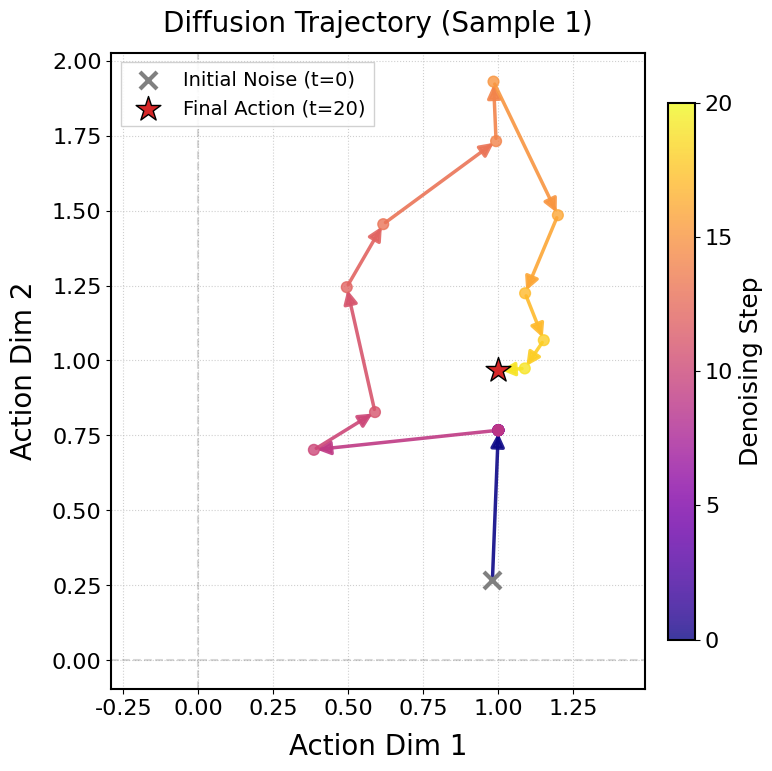
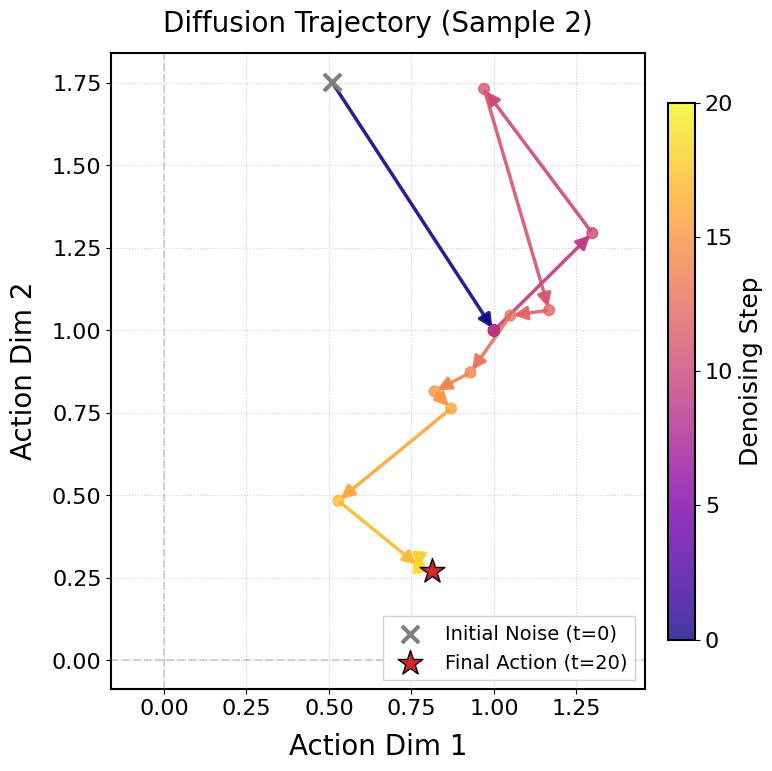

The matplotlib source for these figures, in order:
import numpy as np
import matplotlib.pyplot as plt
import matplotlib.colors as mcolors
from matplotlib.patches import FancyArrowPatch

# ====== 1. 全局绘图风格 ======
plt.rcParams['font.family'] = 'serif'
plt.rcParams['font.serif'] = ['Times New Roman']
plt.rcParams['font.size'] = 16
plt.rcParams['axes.linewidth'] = 1.5
plt.rcParams['mathtext.fontset'] = 'stix'

# ====== 2. 数据录入 (直接使用你提供的 Tensor 数据) ======

# Tensor 1 数据
tensor_data_1 = np.array([
    [0.9803, 0.2675], [1.0000, 0.7675], [1.0000, 0.7675], [1.0000, 0.7675],
    [1.0000, 0.7675], [1.0000, 0.7675], [1.0000, 0.7675], [1.0000, 0.7675],
    [1.0000, 0.7675], [1.0000, 0.7675], [0.3850, 0.7022], [0.5888, 0.8280],
    [0.4947, 1.2445], [0.6163, 1.4545], [0.9925, 1.7313], [0.9839, 1.9298],
    [1.1985, 1.4844], [1.0893, 1.2242], [1.1515, 1.0677], [1.0882, 0.9736],
    [1.0000, 0.9671]
], dtype=np.float32)

# Tensor 2 数据
tensor_data_2 = np.array([
    [0.5082, 1.7541], [1.0000, 1.0000], [1.0000, 1.0000], [1.0000, 1.0000],
    [1.0000, 1.0000], [1.0000, 1.0000], [1.0000, 1.0000], [1.0000, 1.0000],
    [1.0000, 1.0000], [1.0000, 1.0000], [1.2980, 1.2949], [0.9702, 1.7321],
    [1.1672, 1.0615], [1.0499, 1.0452], [0.9287, 0.8726], [0.8202, 0.8153],
    [0.8698, 0.7635], [0.5282, 0.4839], [0.7729, 0.2850], [0.7727, 0.2805],
    [0.8137, 0.2712]
], dtype=np.float32)

# ====== 3. 绘图函数 ======
def plot_diffusion_trajectory(data, title, filename):
    """
    绘制单条去噪轨迹
    data: shape (21, 2)
    """
    # 确保数据形状正确
    data = data.reshape(21, 2)
    
    x = data[:, 0]
    y = data[:, 1]
    
    fig, ax = plt.subplots(figsize=(8, 8), dpi=120)
    
    # --- 颜色映射 ---
    # 使用 'viridis' 或 'plasma' 来表示时间进度
    cmap = plt.get_cmap('plasma')
    norm = mcolors.Normalize(vmin=0, vmax=20)
    
    # --- 绘制箭头轨迹 ---
    for i in range(len(data) - 1):
        x_start, y_start = x[i], y[i]
        x_end, y_end = x[i+1], y[i+1]
        
        # 如果起点和终点重合（比如模型在某些步数静止），则跳过箭头绘制
        if np.hypot(x_end - x_start, y_end - y_start) < 1e-4:
            continue
            
        color = cmap(norm(i))
        
        arrow = FancyArrowPatch((x_start, y_start), (x_end, y_end),
                                arrowstyle='-|>',
                                mutation_scale=20,  # 箭头大小
                                color=color,
                                linewidth=2.5,
                                alpha=0.9,
                                zorder=2)
        ax.add_patch(arrow)

    # --- 绘制关键点 ---
    # 1. 起点 (Initial Noise)
    ax.scatter(x[0], y[0], marker='x', s=150, color='gray', linewidth=3, 
               label='Initial Noise (t=0)', zorder=3)
    
    # 2. 中间点 (Denoising Steps)
    sc = ax.scatter(x[1:-1], y[1:-1], c=np.arange(1, 20), cmap='plasma', norm=norm, 
                    s=60, zorder=2, alpha=0.8)
    
    # 3. 终点 (Final Action)
    ax.scatter(x[-1], y[-1], marker='*', s=350, color='#D62728', edgecolors='k', 
               label='Final Action (t=20)', zorder=4)

    # --- 布局美化 ---
    # 添加颜色条
    cbar = plt.colorbar(sc, ax=ax, fraction=0.046, pad=0.04)
    cbar.set_label('Denoising Step', fontsize=18)
    cbar.set_ticks(np.arange(0, 21, 5))
    
    # 坐标轴
    ax.set_xlabel("Action Dim 1", fontsize=20, labelpad=10)
    ax.set_ylabel("Action Dim 2", fontsize=20, labelpad=10)
    ax.set_title(title, fontsize=20, pad=15)
    
    # 十字参考线 (0,0)
    ax.axhline(0, color='gray', linestyle='--', alpha=0.3)
    ax.axvline(0, color='gray', linestyle='--', alpha=0.3)
    
    ax.legend(loc='best', fontsize=14, frameon=True, fancybox=False, framealpha=0.9)
    ax.grid(True, linestyle=':', alpha=0.6)
    ax.axis('equal') # 保持比例一致
    
    plt.tight_layout()
    plt.savefig(filename, dpi=300, bbox_inches='tight')
    print(f"Saved {filename}")
    plt.show()

# ====== 4. 执行绘图 ======

# 画第一个 Tensor
plot_diffusion_trajectory(tensor_data_1, "Diffusion Trajectory (Sample 1)", "Diff_Traj_Sample1.png")

# 画第二个 Tensor
plot_diffusion_trajectory(tensor_data_2, "Diffusion Trajectory (Sample 2)", "Diff_Traj_Sample2.png")
